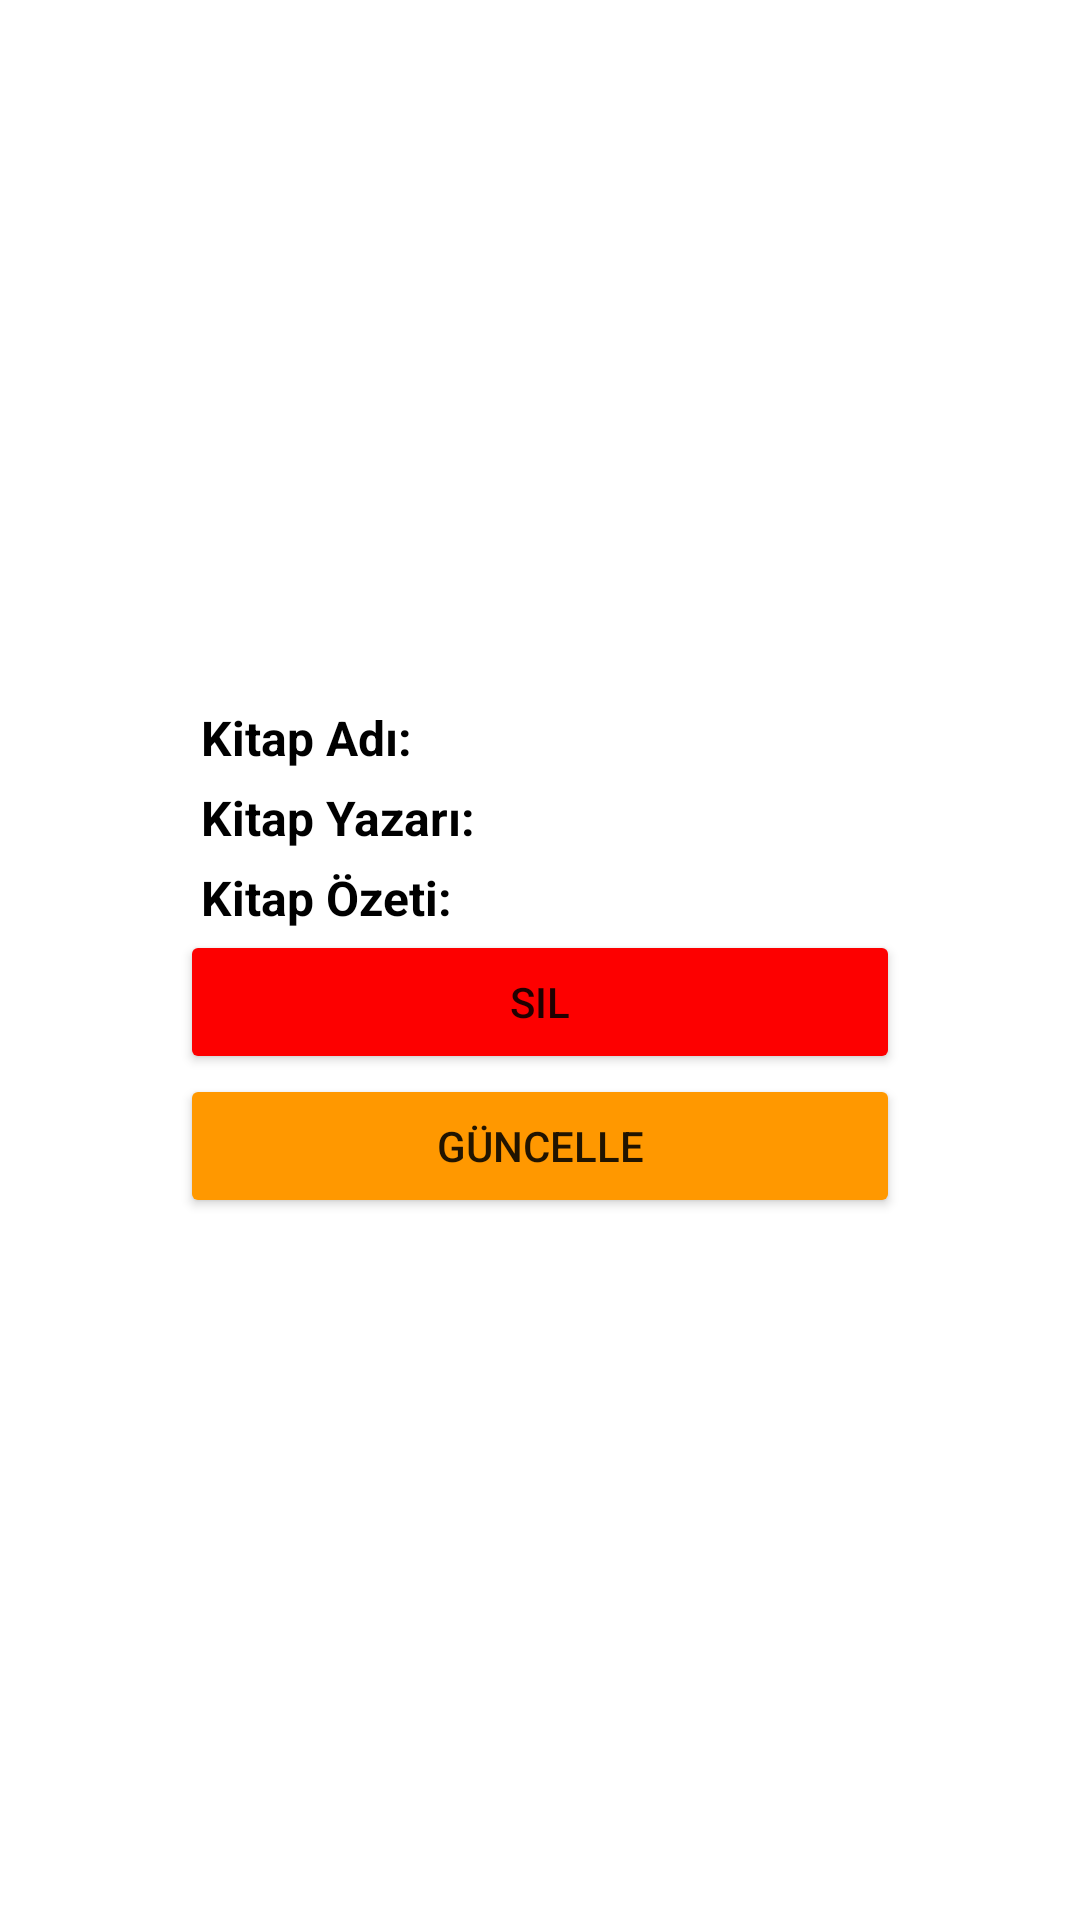

Produce the Android XML layout that renders to this screen, including the resource entries it uses.
<!-- AndroidManifest.xml: application theme Theme.Kitaplik -->
<!-- res/layout/activity_details.xml -->
<?xml version="1.0" encoding="utf-8"?>
<ScrollView xmlns:android="http://schemas.android.com/apk/res/android"
    xmlns:app="http://schemas.android.com/apk/res-auto"
    xmlns:tools="http://schemas.android.com/tools"
    android:layout_width="match_parent"
    android:layout_height="wrap_content"
    android:scrollbars="none"
    tools:context=".DetailsActivity">

    <RelativeLayout
        android:layout_width="match_parent"
        android:padding="15dp"
        android:layout_height="wrap_content">

        <LinearLayout
            android:layout_width="wrap_content"
            android:orientation="vertical"
            android:layout_centerInParent="true"
            android:layout_height="wrap_content">

            <ImageView
                android:layout_width="240dp"
                android:layout_gravity="center"
                android:id="@+id/detay_activity_imageViewKitapResim"
                android:layout_height="200dp"/>

            <LinearLayout
                android:layout_width="wrap_content"
                android:orientation="horizontal"
                android:paddingLeft="7dp"
                android:paddingRight="7dp"
                android:layout_marginTop="20dp"
                android:layout_height="wrap_content">

                <TextView
                    android:layout_width="wrap_content"
                    android:text="Kitap Adı:      "
                    android:textStyle="bold"
                    android:textColor="@color/detayActivityTextColor"
                    android:textSize="16sp"
                    android:layout_height="wrap_content"/>

                <TextView
                    android:layout_width="wrap_content"
                    android:layout_marginLeft="3dp"
                    android:textColor="@color/detayActivityTextColor"
                    android:textSize="15sp"
                    android:id="@+id/detay_activity_textViewKitapAdi"
                    android:layout_height="wrap_content"/>
            </LinearLayout>

            <LinearLayout
                android:layout_width="wrap_content"
                android:orientation="horizontal"
                android:paddingLeft="7dp"
                android:paddingRight="7dp"
                android:layout_marginTop="5dp"
                android:layout_height="wrap_content">

                <TextView
                    android:layout_width="wrap_content"
                    android:text="Kitap Yazarı: "
                    android:textStyle="bold"
                    android:textColor="@color/detayActivityTextColor"
                    android:textSize="16sp"
                    android:layout_height="wrap_content"/>

                <TextView
                    android:layout_width="wrap_content"
                    android:layout_marginLeft="3dp"
                    android:textColor="@color/detayActivityTextColor"
                    android:textSize="15sp"
                    android:id="@+id/detay_activity_textViewKitapYazari"
                    android:layout_height="wrap_content"/>
            </LinearLayout>

            <LinearLayout
                android:layout_width="wrap_content"
                android:orientation="horizontal"
                android:layout_marginTop="5dp"
                android:paddingLeft="7dp"
                android:paddingRight="7dp"
                android:layout_height="wrap_content">

                <TextView
                    android:layout_width="wrap_content"
                    android:text="Kitap Özeti:   "
                    android:textStyle="bold"
                    android:textColor="@color/detayActivityTextColor"
                    android:textSize="16sp"
                    android:layout_height="wrap_content"/>

                <TextView
                    android:layout_width="wrap_content"
                    android:layout_marginLeft="3dp"
                    android:textColor="@color/detayActivityTextColor"
                    android:textSize="15sp"
                    android:id="@+id/detay_activity_textViewKitapOzeti"
                    android:layout_height="wrap_content"/>
            </LinearLayout>

            <Button
                android:id="@+id/btnSil"
                android:layout_width="match_parent"
                android:layout_height="wrap_content"

                android:backgroundTint="#FD0000"
                android:text="Sil" />

            <Button
                android:id="@+id/btnGuncelle"
                android:layout_width="match_parent"
                android:layout_height="wrap_content"
                android:backgroundTint="#FF9800"
                android:text="Güncelle" />

        </LinearLayout>
    </RelativeLayout>

</ScrollView>
<!-- resources referenced by this layout -->
<resources>
  <color name="detayActivityTextColor">#000000</color>
  <style name="Theme.Kitaplik" parent="Theme.MaterialComponents.DayNight.DarkActionBar">
          
          <item name="colorPrimary">@color/purple_500</item>
          <item name="colorPrimaryVariant">@color/purple_700</item>
          <item name="colorOnPrimary">@color/white</item>
          
          <item name="colorSecondary">@color/teal_200</item>
          <item name="colorSecondaryVariant">@color/teal_700</item>
          <item name="colorOnSecondary">@color/black</item>
          
          <item name="android:statusBarColor" tools:targetApi="l">?attr/colorPrimaryVariant</item>
          
      </style>
  <color name="purple_500">#FF6200EE</color>
  <color name="purple_700">#FF3700B3</color>
  <color name="white">#FFFFFFFF</color>
  <color name="teal_200">#FF03DAC5</color>
  <color name="teal_700">#FF018786</color>
  <color name="black">#FF000000</color>
</resources>
